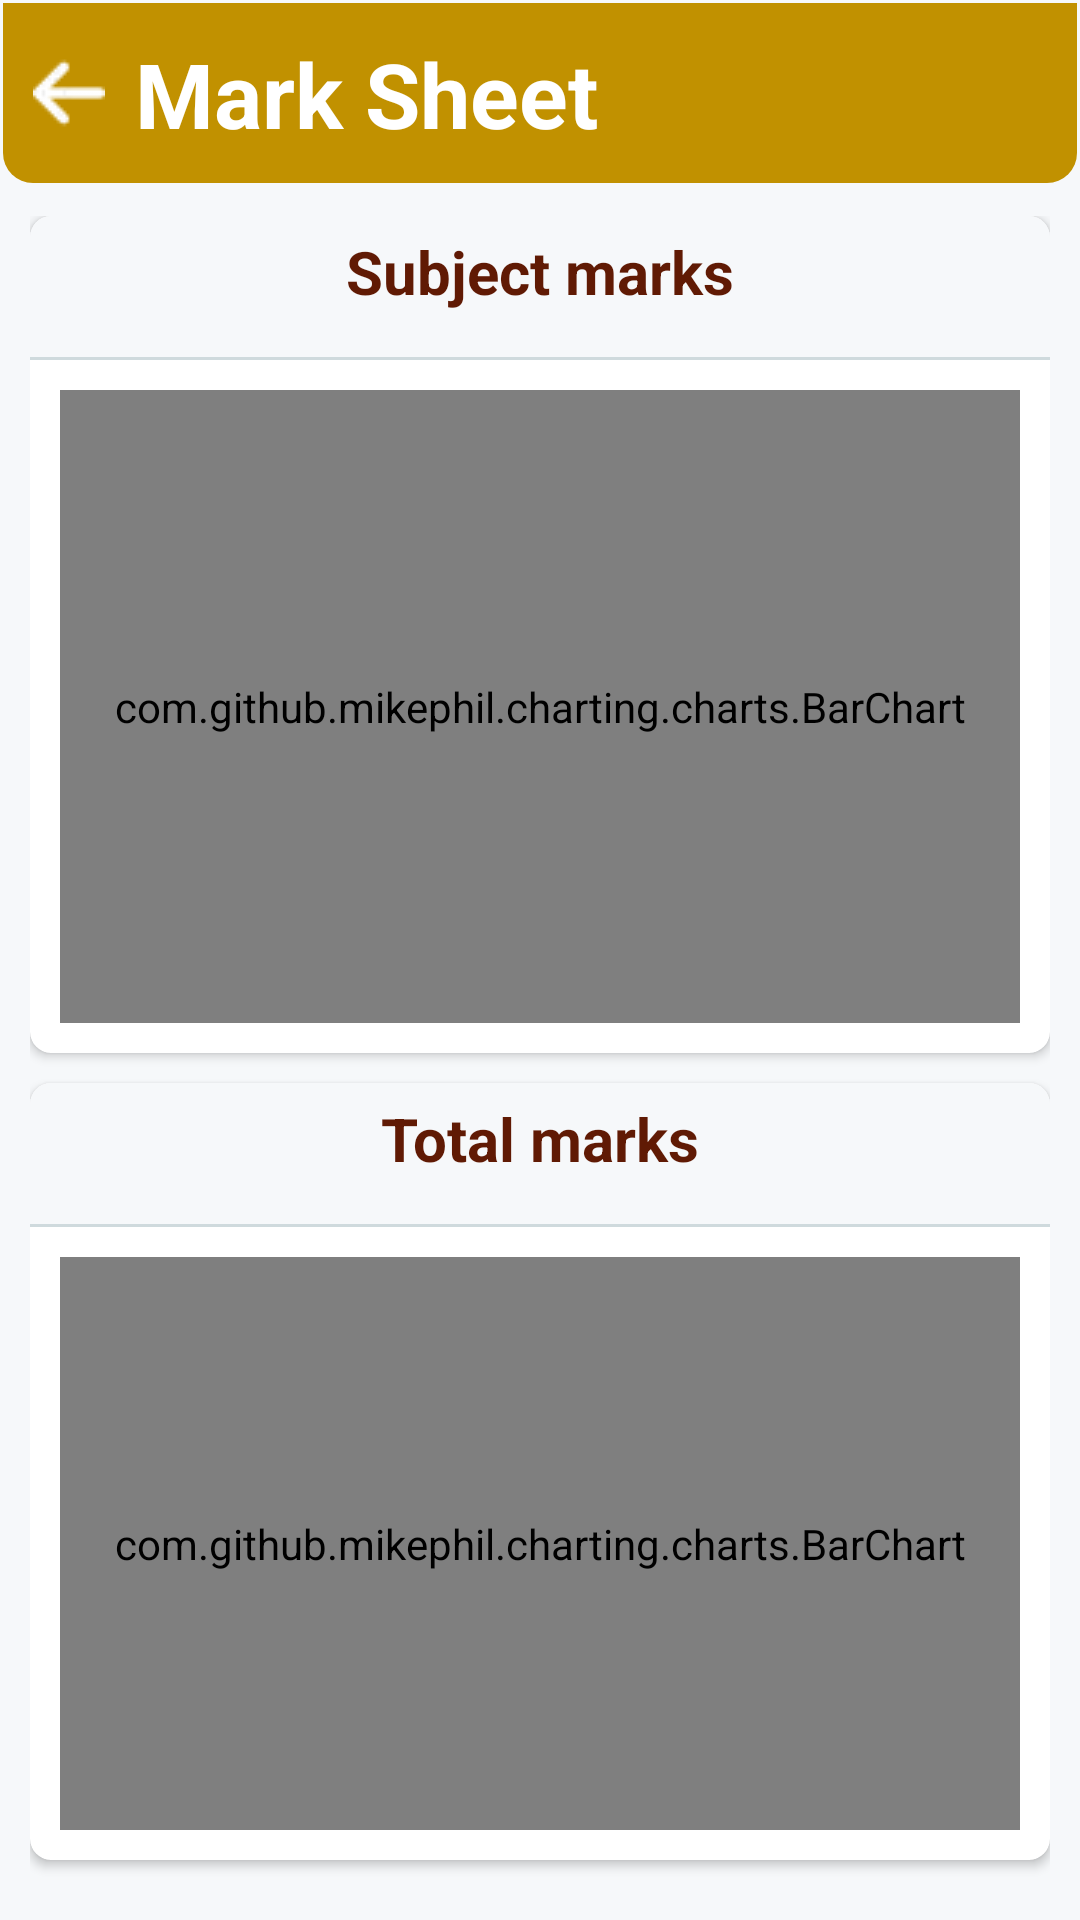

This screen was rendered from an Android layout file. Write that file and the resources it references.
<!-- AndroidManifest.xml: application theme Theme.EasyScholar -->
<!-- res/layout/activity_mark_sheet.xml -->
<?xml version="1.0" encoding="utf-8"?>
<RelativeLayout xmlns:android="http://schemas.android.com/apk/res/android"
    xmlns:app="http://schemas.android.com/apk/res-auto"
    xmlns:tools="http://schemas.android.com/tools"
    android:layout_width="match_parent"
    android:layout_height="match_parent"
    android:background="#F6F8FA"
    tools:context=".MarkSheet">

    <LinearLayout
        android:layout_width="match_parent"
        android:layout_height="match_parent"
        android:orientation="vertical">

        <LinearLayout
            android:layout_width="match_parent"
            android:layout_height="60dp"
            android:layout_margin="1dp"
            android:background="@drawable/but_style"
            android:orientation="horizontal"
            android:padding="10dp">

            <RelativeLayout
                android:layout_width="wrap_content"
                android:layout_height="match_parent">

                <ImageView
                    android:layout_width="wrap_content"
                    android:layout_height="wrap_content"
                    android:layout_centerInParent="true"
                    android:onClick="onBack"
                    app:srcCompat="@drawable/arrow1" />
            </RelativeLayout>

            <TextView
                android:layout_width="wrap_content"
                android:layout_height="wrap_content"
                android:layout_marginStart="10dp"
                android:layout_marginLeft="10dp"
                android:text="Mark Sheet"
                android:textColor="@color/white"
                android:textSize="30sp"
                android:textStyle="bold" />

        </LinearLayout>


        <LinearLayout
            android:layout_width="match_parent"
            android:layout_height="match_parent"
            android:orientation="vertical"
            android:padding="10dp">

            <androidx.cardview.widget.CardView
                android:layout_width="match_parent"
                android:layout_height="match_parent"
                android:layout_weight=".5"
                android:elevation="10dp"
                app:cardCornerRadius="7dp">

                <LinearLayout
                    android:layout_width="match_parent"
                    android:layout_height="match_parent"
                    android:orientation="vertical">

                    <LinearLayout
                        android:layout_width="match_parent"
                        android:layout_height="wrap_content"
                        android:background="#F6F8FA"
                        android:orientation="vertical">

                        <RelativeLayout
                            android:layout_width="match_parent"
                            android:layout_height="match_parent">

                            <TextView
                                android:layout_width="wrap_content"
                                android:layout_height="wrap_content"
                                android:layout_centerInParent="true"
                                android:layout_marginTop="10dp"
                                android:text="Subject marks"
                                android:textColor="#601A04"
                                android:textSize="20sp"
                                android:textStyle="bold" />
                        </RelativeLayout>

                        <View
                            android:layout_width="match_parent"
                            android:layout_height="1dp"
                            android:layout_marginTop="10dp"
                            android:background="#CFDADD" />

                    </LinearLayout>

                    <com.github.mikephil.charting.charts.BarChart
                        android:id="@+id/barChat"
                        android:layout_width="match_parent"
                        android:layout_height="match_parent"
                        android:layout_margin="10dp" />
                </LinearLayout>

            </androidx.cardview.widget.CardView>

            <androidx.cardview.widget.CardView
                android:layout_width="match_parent"
                android:layout_height="match_parent"
                android:layout_marginTop="10dp"
                android:layout_marginBottom="10dp"
                android:layout_weight=".5"
                android:elevation="10dp"
                app:cardCornerRadius="7dp">

                <LinearLayout
                    android:layout_width="match_parent"
                    android:layout_height="match_parent"
                    android:orientation="vertical">

                    <LinearLayout
                        android:layout_width="match_parent"
                        android:layout_height="wrap_content"
                        android:background="#F6F8FA"
                        android:orientation="vertical">

                        <RelativeLayout
                            android:layout_width="match_parent"
                            android:layout_height="match_parent">

                            <TextView
                                android:layout_width="wrap_content"
                                android:layout_height="wrap_content"
                                android:layout_centerInParent="true"
                                android:layout_marginTop="10dp"
                                android:text="Total marks"
                                android:textColor="#601A04"
                                android:textSize="20sp"
                                android:textStyle="bold" />
                        </RelativeLayout>

                        <View
                            android:layout_width="match_parent"
                            android:layout_height="1dp"
                            android:layout_marginTop="10dp"
                            android:background="#CFDADD" />

                    </LinearLayout>

                    <com.github.mikephil.charting.charts.BarChart
                        android:id="@+id/barChat2"
                        android:layout_width="match_parent"
                        android:layout_height="match_parent"
                        android:layout_margin="10dp" />
                </LinearLayout>

            </androidx.cardview.widget.CardView>


        </LinearLayout>
    </LinearLayout>


</RelativeLayout>
<!-- resources referenced by this layout -->
<resources>
  <color name="white">#FFFFFFFF</color>
  <!-- drawable arrow1: png bitmap (drawable, 478 bytes) -->
  <!-- drawable but_style (drawable) -->
  <?xml version="1.0" encoding="utf-8"?>
  <selector xmlns:android="http://schemas.android.com/apk/res/android">
      <item>
          <shape android:shape="rectangle">
              <corners
                  android:bottomRightRadius="10dp"
                  android:bottomLeftRadius="10dp"/>
              <solid android:color="#C19100"/>
          </shape>
      </item>
  
  </selector>
  <style name="Theme.EasyScholar" parent="Theme.MaterialComponents.DayNight.NoActionBar">
          
  
          <item name="colorPrimary">@color/purple_500</item>
          <item name="colorPrimaryVariant">@color/purple_700</item>
          <item name="colorOnPrimary">@color/white</item>
          
          <item name="colorSecondary">@color/teal_200</item>
          <item name="colorSecondaryVariant">@color/teal_700</item>
          <item name="colorOnSecondary">@color/black</item>
  
             
  
  
                  <item name="android:statusBarColor" tools:targetApi="l">?attr/colorPrimaryVariant</item>
  
  
  
  
      </style>
  <color name="purple_500">#1E6CDF</color>
  <color name="purple_700">#353637</color>
  <color name="teal_200">#3C3C3C</color>
  <color name="teal_700">#FF018786</color>
  <color name="black">#403E3E</color>
</resources>
